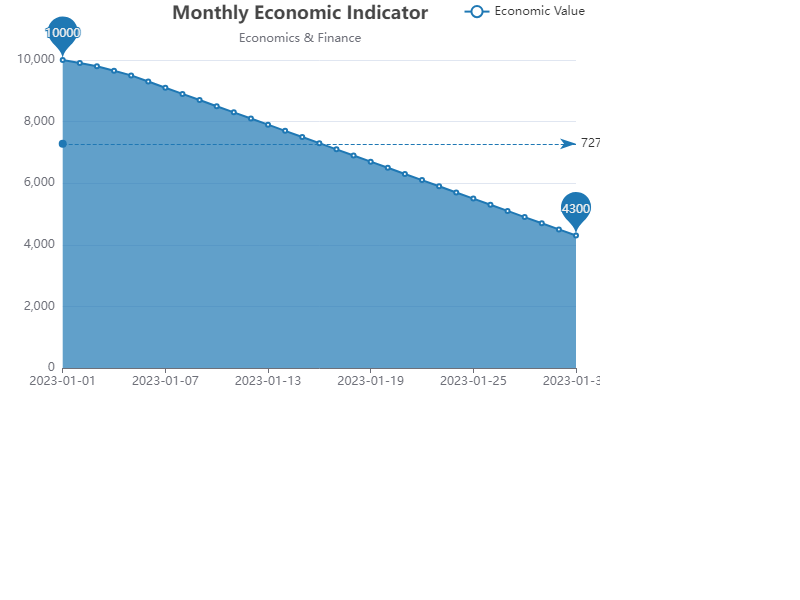

Source data for this figure (header and first rows):
markdown
date, value
2023-01-01, 10000
2023-01-02, 9900
2023-01-03, 9800
2023-01-04, 9650
2023-01-05, 9500
2023-01-06, 9300
2023-01-07, 9100
2023-01-08, 8900
2023-01-09, 8700
2023-01-10, 8500
2023-01-11, 8300
2023-01-12, 8100
2023-01-13, 7900
2023-01-14, 7700
2023-01-15, 7500
2023-01-16, 7300
2023-01-17, 7100
2023-01-18, 6900
2023-01-19, 6700
2023-01-20, 6500
2023-01-21, 6300
2023-01-22, 6100
2023-01-23, 5900
2023-01-24, 5700
2023-01-25, 5500
2023-01-26, 5300
2023-01-27, 5100
2023-01-28, 4900
2023-01-29, 4700
2023-01-30, 4500
2023-01-31, 4300
